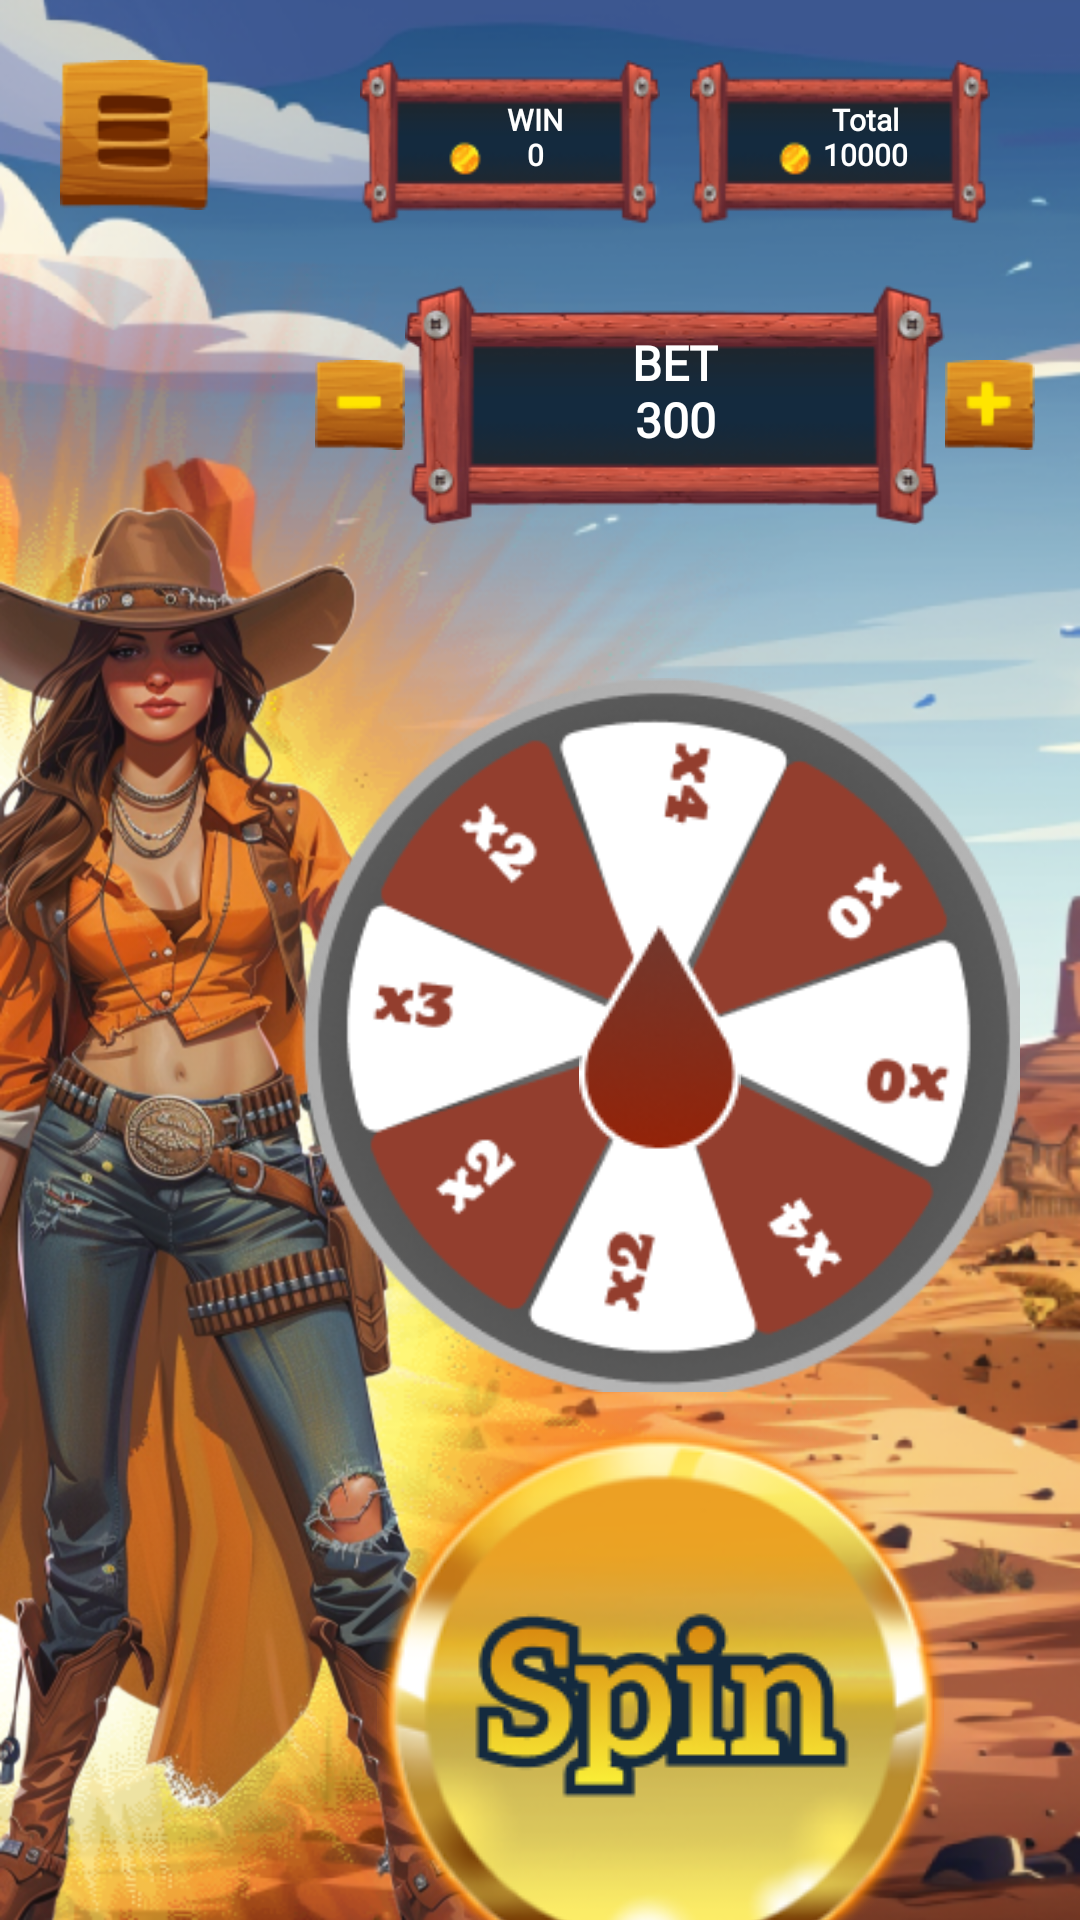

This screen was rendered from an Android layout file. Write that file and the resources it references.
<!-- AndroidManifest.xml: application theme Theme.FortuneFreezy -->
<!-- res/layout/fragment_wheel_three_game.xml -->
<?xml version="1.0" encoding="utf-8"?>
<androidx.constraintlayout.widget.ConstraintLayout xmlns:android="http://schemas.android.com/apk/res/android"
    xmlns:app="http://schemas.android.com/apk/res-auto"
    xmlns:tools="http://schemas.android.com/tools"
    android:id="@+id/background_three_wheel_game"
    android:layout_width="match_parent"
    android:layout_height="match_parent"
    android:background="@drawable/background_three_wheel_game"
    tools:context=".view.ui.scene.games.wheels.WheelThreeGameFragment">

    <androidx.constraintlayout.widget.ConstraintLayout
        android:id="@+id/control_game"
        android:layout_width="0dp"
        android:layout_height="wrap_content"
        app:layout_constraintEnd_toEndOf="parent"
        app:layout_constraintStart_toStartOf="parent"
        app:layout_constraintTop_toTopOf="parent">

        <ImageView
            android:id="@+id/btn_back"
            android:layout_width="50dp"
            android:layout_height="50dp"
            android:layout_margin="20dp"
            android:background="@drawable/btn_back"
            android:clickable="true"
            android:contentDescription="@string/btn_back"
            android:focusable="true"
            app:layout_constraintStart_toStartOf="parent"
            app:layout_constraintTop_toTopOf="parent" />

        <TextView
            android:id="@+id/text_win"
            android:layout_width="100dp"
            android:layout_height="55dp"
            android:layout_marginTop="20dp"
            android:layout_marginEnd="10dp"
            android:background="@drawable/background_win_three"
            android:fontFamily="@font/aleo_bold"
            android:padding="@dimen/dp13"
            android:paddingStart="@dimen/dp30"
            android:text="@string/default_win"
            android:textAlignment="center"
            android:textColor="@color/white"
            android:textSize="@dimen/sp10"
            android:textStyle="bold"
            app:layout_constraintEnd_toStartOf="@+id/text_balance"
            app:layout_constraintTop_toTopOf="parent"
            tools:ignore="RtlSymmetry" />

        <TextView
            android:id="@+id/text_balance"
            android:layout_width="100dp"
            android:layout_height="55dp"
            android:layout_marginTop="20dp"
            android:layout_marginEnd="30dp"
            android:background="@drawable/background_win_three"
            android:fontFamily="@font/aleo_bold"
            android:padding="@dimen/dp13"
            android:paddingStart="@dimen/dp30"
            android:text="@string/default_total"
            android:textAlignment="center"
            android:textColor="@color/white"
            android:textSize="@dimen/sp10"
            android:textStyle="bold"
            app:layout_constraintEnd_toEndOf="parent"
            app:layout_constraintTop_toTopOf="parent"
            tools:ignore="RtlSymmetry" />

        <ImageView
            android:id="@+id/btn_plus"
            android:layout_width="30dp"
            android:layout_height="30dp"
            android:clickable="true"
            android:contentDescription="@string/btn_plus_bet"
            android:focusable="true"
            android:src="@drawable/btn_plus_second_bet"
            app:layout_constraintBottom_toBottomOf="@+id/text_bet"
            app:layout_constraintStart_toEndOf="@+id/text_bet"
            app:layout_constraintTop_toTopOf="@+id/text_bet" />

        <ImageView
            android:id="@+id/btn_minus"
            android:layout_width="30dp"
            android:layout_height="30dp"
            android:clickable="true"
            android:contentDescription="@string/btn_minus_bet"
            android:focusable="true"
            android:src="@drawable/btn_minus_second_bet"
            app:layout_constraintBottom_toBottomOf="@+id/text_bet"
            app:layout_constraintEnd_toStartOf="@+id/text_bet"
            app:layout_constraintTop_toTopOf="@+id/text_bet" />

        <TextView
            android:id="@+id/text_bet"
            android:layout_width="180dp"
            android:layout_height="80dp"
            android:layout_marginTop="20dp"
            android:background="@drawable/background_textview_three"
            android:fontFamily="@font/aleo_bold"
            android:padding="@dimen/dp15"
            android:text="@string/default_bet"
            android:textAlignment="center"
            android:textColor="@color/white"
            android:textSize="@dimen/sp16"
            android:textStyle="bold"
            app:layout_constraintBottom_toBottomOf="parent"
            app:layout_constraintEnd_toEndOf="@+id/text_balance"
            app:layout_constraintStart_toStartOf="@+id/text_win"
            app:layout_constraintTop_toBottomOf="@+id/text_balance"
            tools:ignore="RtlSymmetry" />

    </androidx.constraintlayout.widget.ConstraintLayout>

    <androidx.constraintlayout.widget.ConstraintLayout
        android:id="@+id/control_bar_game"
        android:layout_width="0dp"
        android:layout_height="0dp"
        app:layout_constraintBottom_toBottomOf="parent"
        app:layout_constraintEnd_toEndOf="parent"
        app:layout_constraintStart_toStartOf="parent"
        app:layout_constraintTop_toBottomOf="@+id/control_game">

        <androidx.constraintlayout.widget.ConstraintLayout
            android:id="@+id/scene_game"
            android:layout_width="240dp"
            android:layout_height="240dp"
            android:layout_marginTop="50dp"
            android:layout_marginEnd="20dp"
            app:layout_constraintEnd_toEndOf="parent"
            app:layout_constraintTop_toTopOf="parent">

            <ImageView
                android:id="@+id/wheel"
                android:layout_width="0dp"
                android:layout_height="wrap_content"
                android:layout_centerHorizontal="true"
                android:contentDescription="@string/wheel_scene"
                android:src="@drawable/wheel_2"
                app:layout_constraintBottom_toBottomOf="parent"
                app:layout_constraintEnd_toEndOf="parent"
                app:layout_constraintStart_toStartOf="parent"
                app:layout_constraintTop_toTopOf="parent" />

            <ImageView
                android:id="@+id/arrow"
                android:layout_width="wrap_content"
                android:layout_height="wrap_content"
                android:contentDescription="@string/arrow_wheel"
                android:src="@drawable/arrow_wheel"
                app:layout_constraintBottom_toBottomOf="@+id/wheel"
                app:layout_constraintEnd_toEndOf="@+id/wheel"
                app:layout_constraintStart_toStartOf="@+id/wheel"
                app:layout_constraintTop_toTopOf="@+id/wheel" />

            <ImageView
                android:id="@+id/win_coeff"
                android:layout_width="wrap_content"
                android:layout_height="wrap_content"
                android:layout_marginBottom="5dp"
                android:contentDescription="@string/arrow_wheel"
                android:src="@drawable/circle_win_1"
                android:visibility="gone"
                app:layout_constraintBottom_toBottomOf="@+id/arrow"
                app:layout_constraintEnd_toEndOf="@+id/wheel"
                app:layout_constraintStart_toStartOf="@+id/wheel" />

        </androidx.constraintlayout.widget.ConstraintLayout>

        <ImageView
            android:id="@+id/btn_spin"
            android:layout_width="wrap_content"
            android:layout_height="0dp"
            android:layout_margin="@dimen/dp10"
            android:clickable="true"
            android:contentDescription="@string/btn_spin"
            android:focusable="true"
            android:src="@drawable/btn_spin_three"
            app:layout_constraintEnd_toEndOf="@+id/scene_game"
            app:layout_constraintStart_toStartOf="@+id/scene_game"
            app:layout_constraintTop_toBottomOf="@+id/scene_game" />

    </androidx.constraintlayout.widget.ConstraintLayout>

</androidx.constraintlayout.widget.ConstraintLayout>
<!-- resources referenced by this layout -->
<resources>
  <color name="white">#FFFFFFFF</color>
  <dimen name="dp10">10dp</dimen>
  <dimen name="dp13">13dp</dimen>
  <dimen name="dp15">15dp</dimen>
  <dimen name="dp30">30dp</dimen>
  <dimen name="sp10">10sp</dimen>
  <dimen name="sp16">16sp</dimen>
  <!-- drawable arrow_wheel: png bitmap (drawable, 4182 bytes) -->
  <!-- drawable background_textview_three: png bitmap (drawable, 26774 bytes) -->
  <!-- drawable background_three_wheel_game: png bitmap (drawable, 762540 bytes) -->
  <!-- drawable background_win_three: png bitmap (drawable, 10578 bytes) -->
  <!-- drawable btn_back: png bitmap (drawable, 4605 bytes) -->
  <!-- drawable btn_minus_second_bet: png bitmap (drawable, 2144 bytes) -->
  <!-- drawable btn_plus_second_bet: png bitmap (drawable, 2216 bytes) -->
  <!-- drawable btn_spin_three: png bitmap (drawable, 43320 bytes) -->
  <!-- drawable circle_win_1: png bitmap (drawable, 1193 bytes) -->
  <!-- drawable wheel_2: png bitmap (drawable, 37046 bytes) -->
  <string name="arrow_wheel">arrow_wheel</string>
  <string name="btn_back">btn_back</string>
  <string name="btn_minus_bet">btn_minus_bet</string>
  <string name="btn_plus_bet">btn_plus_bet</string>
  <string name="btn_spin">btn_spin</string>
  <string name="default_bet">BET\n300</string>
  <string name="default_total">Total\n10000</string>
  <string name="default_win">WIN\n0</string>
  <string name="wheel_scene">wheel_scene</string>
  <style name="Theme.FortuneFreezy" parent="Base.Theme.FortuneFreezy" />
  <style name="Base.Theme.FortuneFreezy" parent="Theme.Material3.DayNight.NoActionBar">
          
          <item name="android:windowNoTitle">true</item>
          <item name="android:windowFullscreen">true</item>
      </style>
</resources>
